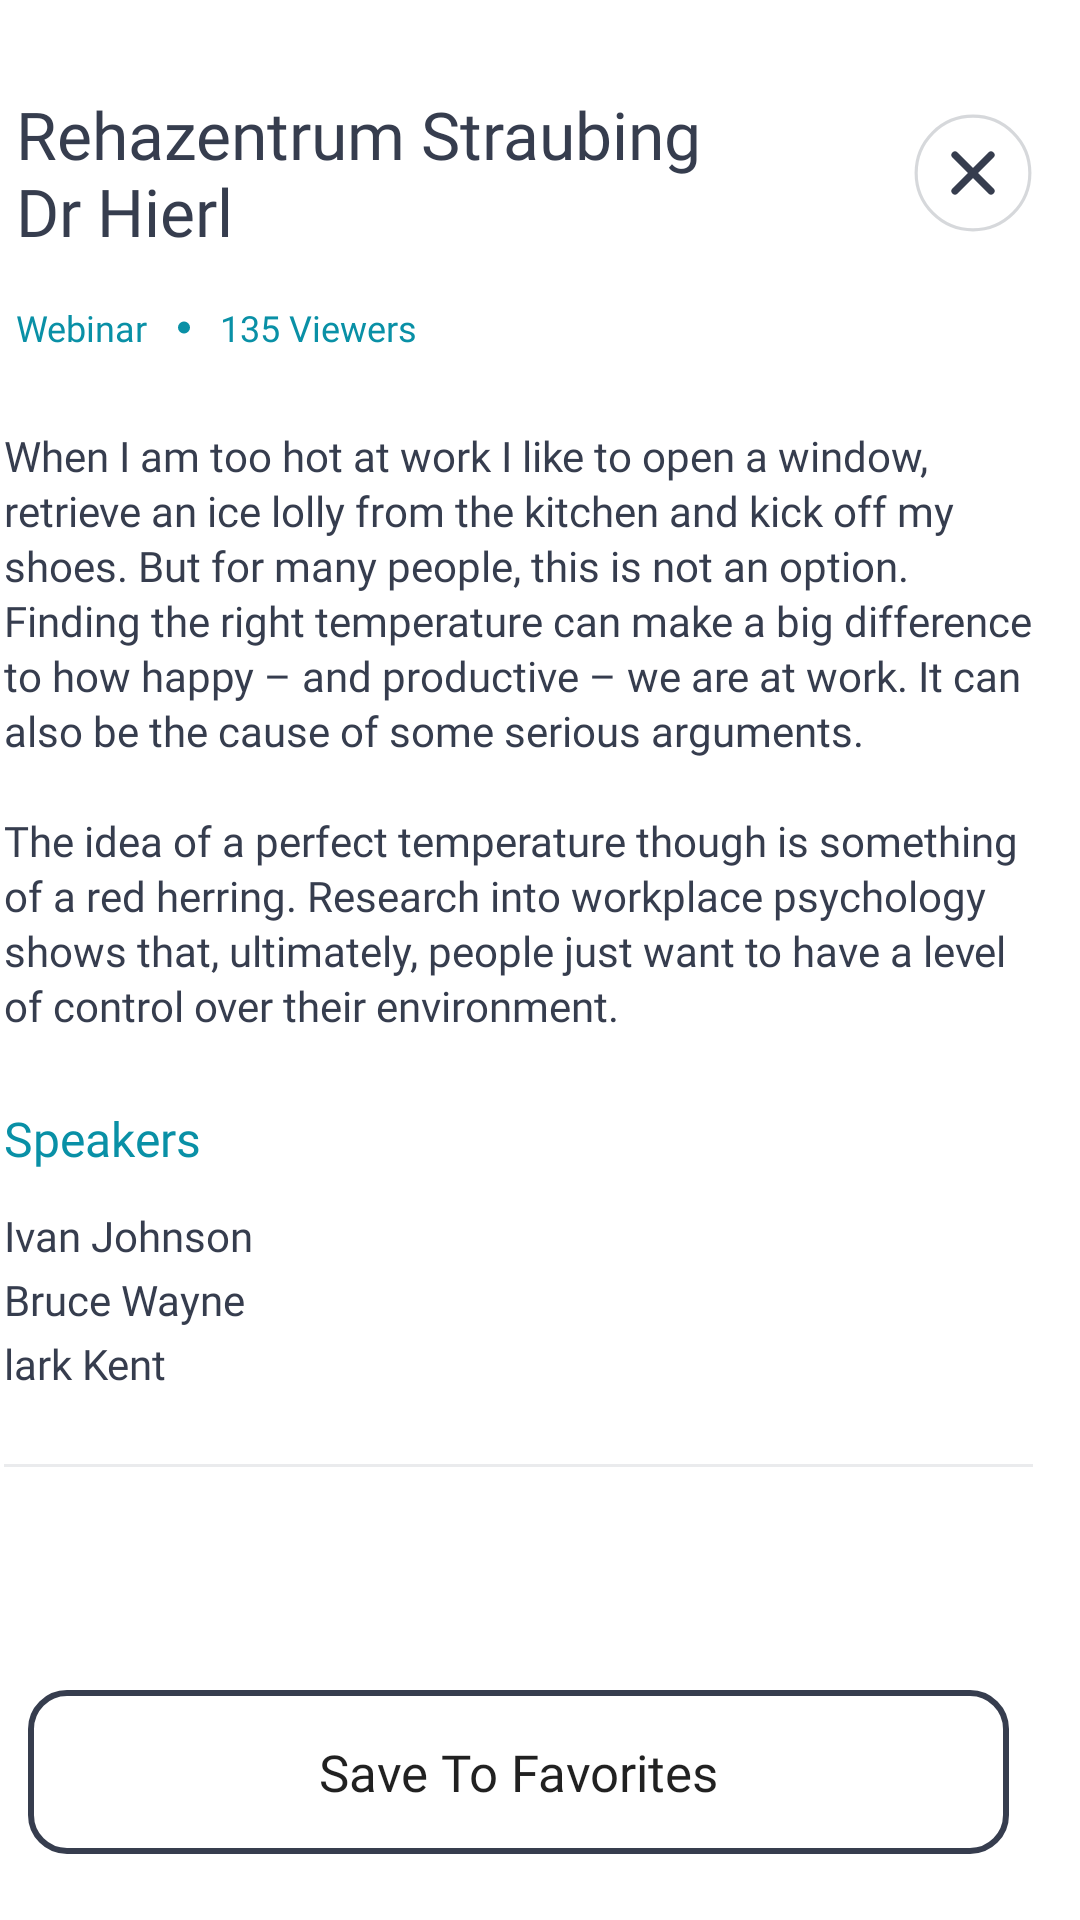

Layout XML and referenced resources for this Android screen:
<!-- AndroidManifest.xml: application theme Theme.BGM -->
<!-- res/layout/fragment_video_description.xml -->
<?xml version="1.0" encoding="utf-8"?>
<androidx.core.widget.NestedScrollView xmlns:android="http://schemas.android.com/apk/res/android"
    xmlns:app="http://schemas.android.com/apk/res-auto"
    xmlns:tools="http://schemas.android.com/tools"
    android:layout_width="match_parent"
    android:layout_height="wrap_content">

    <androidx.constraintlayout.widget.ConstraintLayout
        android:layout_width="match_parent"
        android:layout_height="wrap_content"
        tools:context=".ui.home.VideoDescriptionFragment">

        <androidx.constraintlayout.widget.ConstraintLayout
            android:layout_width="@dimen/margin_375dp"
            android:layout_height="wrap_content"
            android:layout_gravity="end"
            android:background="@drawable/bg_video_description"
            app:layout_constraintEnd_toEndOf="parent"
            app:layout_constraintTop_toTopOf="parent"
            app:layout_constraintBottom_toBottomOf="parent">

            <TextView
                android:id="@+id/tvVideoHeading"
                style="@style/HeadingText"
                android:layout_width="match_parent"
                android:layout_height="wrap_content"
                android:layout_marginStart="@dimen/margin_20dp"
                android:layout_marginTop="@dimen/margin_30dp"
                android:layout_marginEnd="@dimen/margin_100dp"
                android:text="@string/rehazentrum_straubing_dr_hierl"
                android:textAlignment="textStart"
                android:textSize="@dimen/margin_22sp"
                app:layout_constraintEnd_toStartOf="@+id/ivVideoDescriptionDelete"
                app:layout_constraintStart_toStartOf="parent"
                app:layout_constraintTop_toTopOf="parent" />

            <ImageView
                android:id="@+id/ivVideoDescriptionDelete"
                android:layout_width="wrap_content"
                android:layout_height="wrap_content"
                android:layout_marginEnd="@dimen/margin_16dp"
                android:background="@drawable/ic_base_cross"
                android:padding="@dimen/margin_8dp"
                android:src="@drawable/ic_cross"
                app:layout_constraintBottom_toBottomOf="@id/tvVideoHeading"
                app:layout_constraintEnd_toEndOf="parent"
                app:layout_constraintTop_toTopOf="@id/tvVideoHeading" />

            <TextView
                android:id="@+id/tvDescriptionType"
                style="@style/TypeText"
                android:layout_marginStart="@dimen/margin_20dp"
                android:layout_marginTop="@dimen/margin_16dp"
                android:text="@string/webinar"
                android:textColor="@color/drax"
                app:layout_constraintStart_toStartOf="parent"
                app:layout_constraintTop_toBottomOf="@+id/tvVideoHeading" />

            <ImageView
                android:id="@+id/ivDivider"
                android:layout_width="wrap_content"
                android:layout_height="wrap_content"
                android:layout_marginStart="@dimen/margin_10dp"
                android:src="@drawable/ic_colored_oval"
                app:layout_constraintBottom_toBottomOf="@id/tvDescriptionType"
                app:layout_constraintStart_toEndOf="@id/tvDescriptionType"
                app:layout_constraintTop_toTopOf="@id/tvDescriptionType" />

            <TextView
                android:id="@+id/tvDescriptionCategory"
                style="@style/TypeText"
                android:layout_marginStart="@dimen/margin_10dp"
                android:text="@string/total_viewers"
                android:textColor="@color/drax"
                app:layout_constraintBottom_toBottomOf="@id/ivDivider"
                app:layout_constraintStart_toEndOf="@+id/ivDivider"
                app:layout_constraintTop_toTopOf="@id/ivDivider" />

            <TextView
                android:id="@+id/tvVideoDesc"
                android:layout_width="match_parent"
                android:layout_height="wrap_content"
                android:layout_marginHorizontal="@dimen/margin_16dp"
                android:layout_marginTop="@dimen/margin_25dp"
                android:fontFamily="@font/inter_regular"
                android:lineSpacingExtra="@dimen/margin_2dp"
                android:text="@string/video_description"
                android:textColor="@color/dark_black"
                android:textSize="@dimen/margin_14sp"
                app:layout_constraintEnd_toEndOf="parent"
                app:layout_constraintStart_toStartOf="parent"
                app:layout_constraintTop_toBottomOf="@id/tvDescriptionType" />

            <TextView
                android:id="@+id/tvDescriptionSpeaker"
                android:layout_width="wrap_content"
                android:layout_height="wrap_content"
                android:layout_marginStart="@dimen/margin_16dp"
                android:layout_marginTop="@dimen/margin_24dp"
                android:fontFamily="@font/inter_bold"
                android:text="@string/speakers"
                android:textColor="@color/drax"
                android:textSize="@dimen/margin_16sp"
                app:layout_constraintStart_toStartOf="parent"
                app:layout_constraintTop_toBottomOf="@+id/tvVideoDesc" />

            <TextView
                android:id="@+id/tvIvanJson"
                android:layout_width="match_parent"
                android:layout_height="wrap_content"
                android:layout_marginHorizontal="@dimen/margin_16dp"
                android:layout_marginTop="@dimen/margin_12dp"
                android:fontFamily="@font/inter_bold"
                android:lineSpacingExtra="@dimen/margin_5dp"
                android:text="@string/ivan_johnson_bruce_wayne_lark_kent"
                android:textColor="@color/dark_black"
                android:textSize="@dimen/margin_14sp"
                app:layout_constraintStart_toStartOf="parent"
                app:layout_constraintTop_toBottomOf="@+id/tvDescriptionSpeaker" />

            <View
                android:id="@+id/vVideo"
                android:layout_width="match_parent"
                android:layout_height="@dimen/margin_1dp"
                android:layout_marginHorizontal="@dimen/margin_16dp"
                android:layout_marginTop="@dimen/margin_24dp"
                android:background="@color/dark_black_10_percent"
                app:layout_constraintEnd_toEndOf="parent"
                app:layout_constraintStart_toStartOf="parent"
                app:layout_constraintTop_toBottomOf="@+id/tvIvanJson" />

            <TextView
                android:id="@+id/tvVideoLike"
                style="@style/Likes"
                android:layout_marginStart="@dimen/margin_16dp"
                android:layout_marginTop="@dimen/margin_16dp"
                app:layout_constraintStart_toStartOf="parent"
                app:layout_constraintTop_toBottomOf="@id/vVideo" />

            <androidx.appcompat.widget.AppCompatButton
                android:id="@+id/btnVideoSaveToFavorite"
                style="@style/Button"
                android:layout_marginHorizontal="@dimen/margin_24dp"
                android:layout_marginVertical="@dimen/margin_42dp"
                android:background="@drawable/bg_save_to_favorite"
                android:text="@string/save_to_favorites"
                app:layout_constraintBottom_toBottomOf="parent"
                app:layout_constraintEnd_toEndOf="parent"
                app:layout_constraintStart_toStartOf="parent"
                app:layout_constraintTop_toBottomOf="@id/tvVideoLike" />

        </androidx.constraintlayout.widget.ConstraintLayout>

    </androidx.constraintlayout.widget.ConstraintLayout>

</androidx.core.widget.NestedScrollView>
<!-- resources referenced by this layout -->
<resources>
  <color name="dark_black">#363D4E</color>
  <color name="dark_black_10_percent">#1A363D4E</color>
  <color name="drax">#0990A6</color>
  <dimen name="margin_100dp">100dp</dimen>
  <dimen name="margin_10dp">10dp</dimen>
  <dimen name="margin_12dp">12dp</dimen>
  <dimen name="margin_14sp">14sp</dimen>
  <dimen name="margin_16dp">16dp</dimen>
  <dimen name="margin_16sp">16sp</dimen>
  <dimen name="margin_1dp">1dp</dimen>
  <dimen name="margin_20dp">20dp</dimen>
  <dimen name="margin_22sp">22sp</dimen>
  <dimen name="margin_24dp">24dp</dimen>
  <dimen name="margin_25dp">25dp</dimen>
  <dimen name="margin_2dp">2dp</dimen>
  <dimen name="margin_30dp">30dp</dimen>
  <dimen name="margin_375dp">375dp</dimen>
  <dimen name="margin_42dp">42dp</dimen>
  <dimen name="margin_5dp">5dp</dimen>
  <dimen name="margin_8dp">8dp</dimen>
  <!-- drawable bg_save_to_favorite (drawable) -->
  <?xml version="1.0" encoding="utf-8"?>
  <shape xmlns:android="http://schemas.android.com/apk/res/android">
  <solid android:color="@color/white"/>
      <corners android:radius="@dimen/margin_12dp"/>
      <stroke android:color="@color/dark_black" android:width="@dimen/margin_2dp"/>
  </shape>
  <!-- drawable bg_video_description (drawable) -->
  <?xml version="1.0" encoding="utf-8"?>
  <shape xmlns:android="http://schemas.android.com/apk/res/android">
  <solid android:color="@color/white"/>
      <corners android:topLeftRadius="@dimen/margin_16dp"
          android:bottomLeftRadius="@dimen/margin_16dp"/>
  </shape>
  <string name="ivan_johnson_bruce_wayne_lark_kent">Ivan Johnson \nBruce Wayne \nlark Kent</string>
  <string name="rehazentrum_straubing_dr_hierl">Rehazentrum Straubing Dr Hierl</string>
  <string name="save_to_favorites">Save To Favorites</string>
  <string name="speakers">Speakers</string>
  <string name="total_viewers">135 Viewers</string>
  <string name="video_description">When I am too hot at work I like to open a window, retrieve an ice lolly from the kitchen and kick off my shoes. But for many people, this is not an option. Finding the right temperature can make a big difference to how happy – and productive – we are at work. It can also be the cause of some serious arguments. \n\nThe idea of a perfect temperature though is something of a red herring. Research into workplace psychology shows that, ultimately, people just want to have a level of control over their environment.</string>
  <string name="webinar">Webinar</string>
  <style name="HeadingText">
          <item name="android:fontFamily">@font/inter_bold</item>
          <item name="android:textColor">@color/dark_black</item>
          <item name="android:textAlignment">center</item>
      </style>
  <style name="TypeText">
          <item name="android:fontFamily">@font/inter_regular</item>
          <item name="android:textSize">@dimen/margin_12sp</item>
          <item name="android:layout_height">wrap_content</item>
          <item name="android:layout_width">wrap_content</item>
      </style>
  <color name="white">#FFFFFF</color>
  <dimen name="margin_17sp">17sp</dimen>
  <dimen name="margin_12sp">12sp</dimen>
  <color name="dark_black_50_percent">#80363D4E</color>
  <style name="AppBottomSheetDialogTheme" parent="Theme.Design.Light.BottomSheetDialog">
          <item name="bottomSheetStyle">@style/AppModalStyle</item>
      </style>
  <style name="AppModalStyle" parent="Widget.Design.BottomSheet.Modal">
          <item name="android:background">@drawable/bg_bottom_sheet</item>
      </style>
  <!-- drawable bg_bottom_sheet (drawable) -->
  <?xml version="1.0" encoding="utf-8"?>
  <shape xmlns:android="http://schemas.android.com/apk/res/android">
  
      <solid android:color="@color/screen_background"/>
      <corners android:topLeftRadius="@dimen/margin_16dp"
          android:topRightRadius="@dimen/margin_16dp"/>
  </shape>
  <color name="screen_background">#F6F7F8</color>
</resources>
